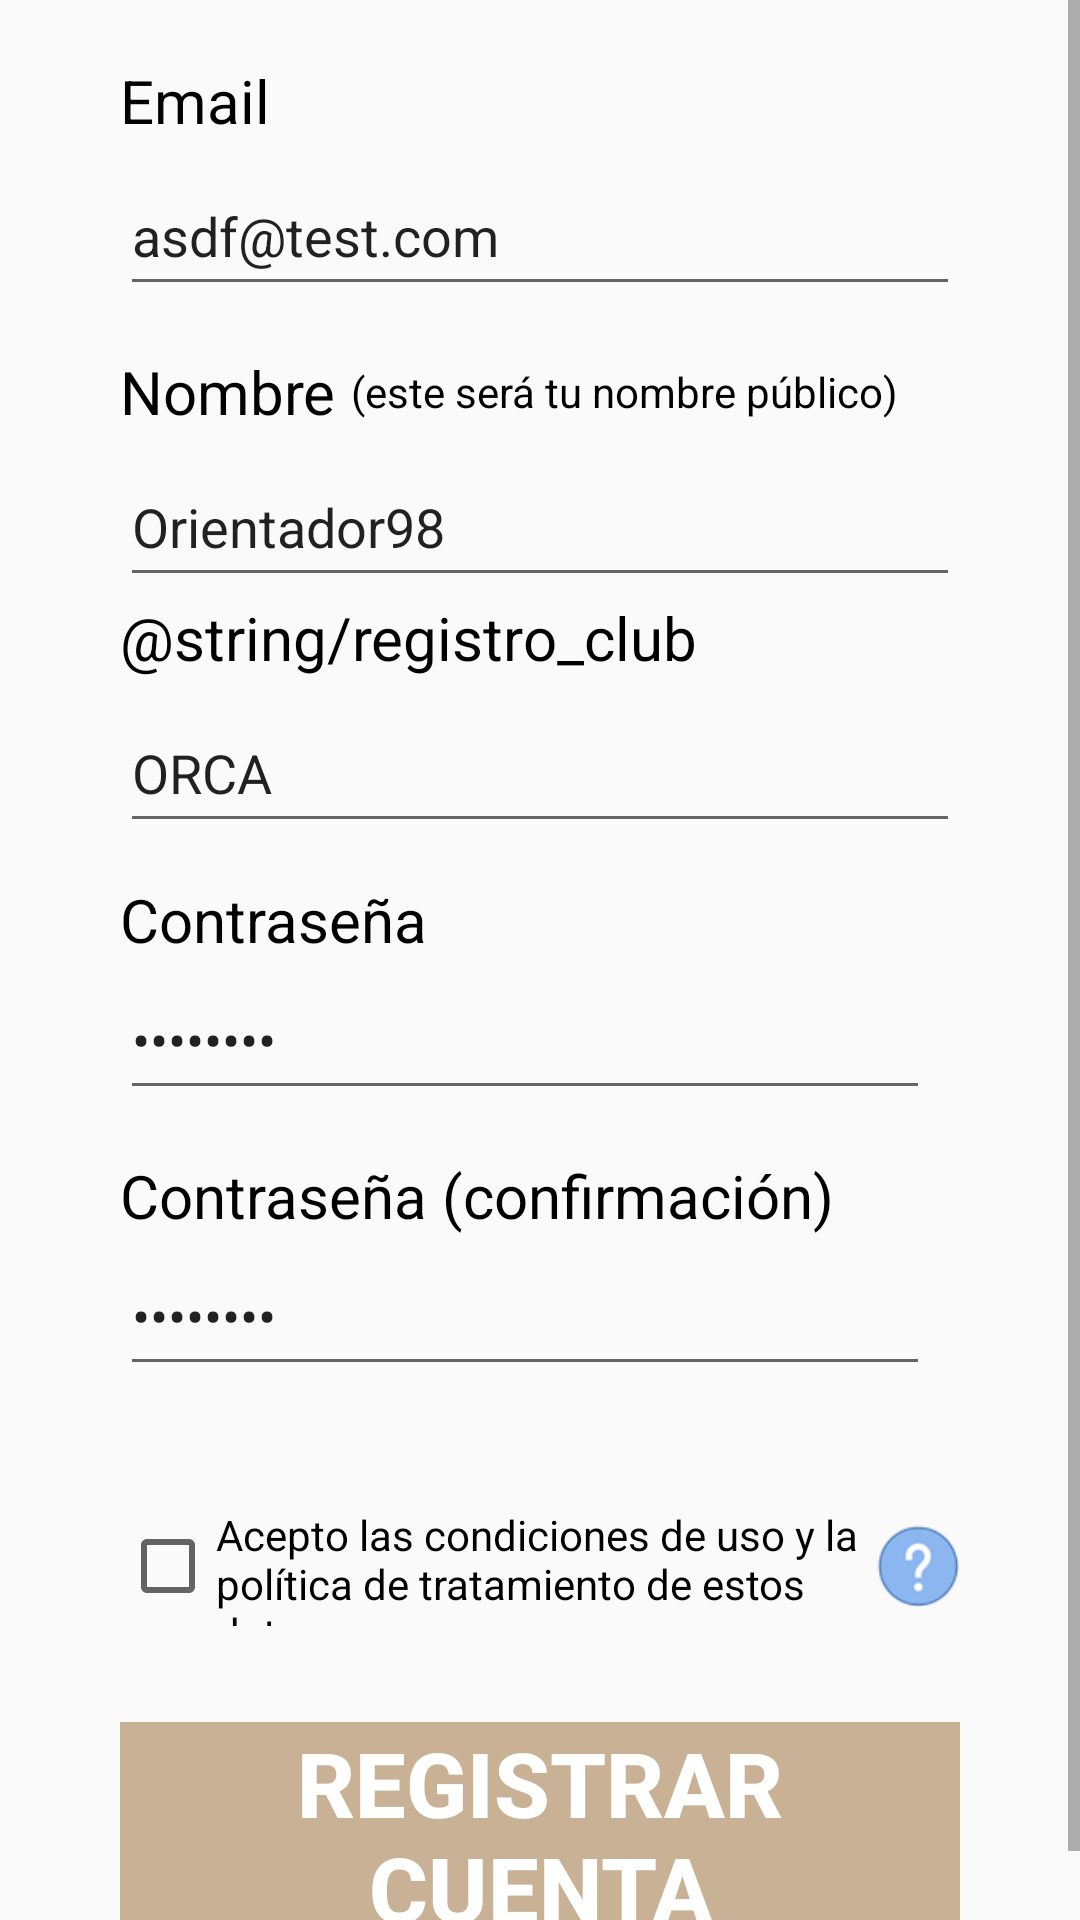

Here is an Android app screen rendered from its layout file. Give the layout XML and the strings, colors and styles it references.
<!-- AndroidManifest.xml: application theme AppTheme -->
<!-- res/layout/activity_registrarse.xml -->
<?xml version="1.0" encoding="utf-8"?>
<ScrollView xmlns:android="http://schemas.android.com/apk/res/android"
    xmlns:app="http://schemas.android.com/apk/res-auto"
    xmlns:tools="http://schemas.android.com/tools"
    android:id="@+id/container"
    android:layout_width="match_parent"
    android:layout_height="match_parent"
    android:fillViewport="true"
    tools:context=".ui.conexion.registro.RegisterActivity">


    <androidx.constraintlayout.widget.ConstraintLayout
        android:layout_width="match_parent"
        android:layout_height="match_parent"
        android:paddingHorizontal="@dimen/padHorizontalPrincipales"
        android:paddingTop="@dimen/padTopPrincipales"
        android:paddingBottom="@dimen/padBotPrincipales">

        <TextView
            android:id="@+id/textView"
            android:layout_width="wrap_content"
            android:layout_height="wrap_content"
            android:text="@string/registro_email"
            android:textSize="20sp"
            android:textColor="@android:color/black"
            app:layout_constraintStart_toStartOf="parent"
            app:layout_constraintTop_toTopOf="parent" />

        <EditText
            android:id="@+id/registrarseEmail"
            android:layout_width="match_parent"
            android:layout_height="50dp"
            android:layout_marginTop="5dp"
            android:inputType="textEmailAddress"
            android:text="asdf@test.com"
            app:layout_constraintTop_toBottomOf="@+id/textView"
            tools:layout_editor_absoluteX="50dp" />

        <LinearLayout
            android:id="@+id/llNombre"
            android:layout_width="match_parent"
            android:layout_height="wrap_content"
            android:layout_marginTop="15dp"
            android:orientation="horizontal"
            app:layout_constraintTop_toBottomOf="@+id/registrarseEmail"
            tools:layout_editor_absoluteX="49dp">

            <TextView
                android:id="@+id/textView3"
                android:layout_width="wrap_content"
                android:layout_height="wrap_content"
                android:text="@string/registro_nombre"
                android:textSize="20sp"
                android:textColor="@android:color/black"
                tools:layout_editor_absoluteX="0dp" />

            <TextView
                android:id="@+id/textView5"
                android:layout_width="wrap_content"
                android:layout_height="wrap_content"
                android:layout_gravity="center_vertical"
                android:layout_marginStart="5dp"
                android:text="@string/registro_nombre_publico"
                android:textColor="@android:color/black"
                android:textSize="14sp" />
        </LinearLayout>

        <EditText
            android:id="@+id/registrarseNombre"
            android:layout_width="match_parent"
            android:layout_height="50dp"
            android:layout_marginTop="5dp"
            android:hint="Al menos 3 letras"
            android:text="Orientador98"
            android:inputType="textEmailAddress"
            app:layout_constraintTop_toBottomOf="@+id/llNombre"
            tools:layout_editor_absoluteX="50dp" />

        <TextView
            android:id="@+id/textView14"
            android:layout_width="wrap_content"
            android:layout_height="wrap_content"
            android:text="@string/registro_club"
            android:textSize="20sp"
            android:textColor="@android:color/black"
            app:layout_constraintStart_toStartOf="parent"
            app:layout_constraintTop_toBottomOf="@+id/registrarseNombre" />

        <EditText
            android:id="@+id/registrarseClub"
            android:layout_width="match_parent"
            android:layout_height="50dp"
            android:layout_marginTop="5dp"
            android:inputType="textCapCharacters"
            android:text="ORCA"
            app:layout_constraintTop_toBottomOf="@+id/textView14"
            tools:layout_editor_absoluteX="50dp" />

        <TextView
            android:id="@+id/textView2"
            android:layout_width="wrap_content"
            android:layout_height="wrap_content"
            android:layout_marginTop="12dp"
            android:text="@string/conexion_password"
            android:textSize="20sp"
            android:textColor="@android:color/black"
            app:layout_constraintStart_toStartOf="parent"
            app:layout_constraintTop_toBottomOf="@+id/registrarseClub" />

        <LinearLayout
            android:id="@+id/llPass"
            android:layout_width="match_parent"
            android:layout_height="wrap_content"
            android:orientation="horizontal"
            app:layout_constraintTop_toBottomOf="@id/textView2">

            <EditText
                android:id="@+id/registrarsePassword"
                android:layout_width="0dp"
                android:layout_height="50dp"
                android:layout_weight="1"
                android:text="asdfasdf"
                android:hint="@string/registro_pass_largo"
                android:inputType="textPassword"/>

            <ImageView
                android:id="@+id/registrarseIndicadorPass"
                android:layout_width="wrap_content"
                android:layout_height="wrap_content"
                android:layout_marginStart="10dp"
                android:adjustViewBounds="true"
                android:scaleType="centerCrop"  />

        </LinearLayout>


        <TextView
            android:id="@+id/textView6"
            android:layout_width="wrap_content"
            android:layout_height="wrap_content"
            android:layout_marginTop="15dp"
            android:text="@string/registro_password_conf"
            android:textSize="20sp"
            android:textColor="@android:color/black"
            app:layout_constraintStart_toStartOf="parent"
            app:layout_constraintTop_toBottomOf="@+id/llPass" />

        <LinearLayout
            android:id="@+id/llPassConf"
            android:layout_width="match_parent"
            android:layout_height="wrap_content"
            android:orientation="horizontal"
            app:layout_constraintTop_toBottomOf="@id/textView6">

            <EditText
                android:id="@+id/registrarsePasswordConf"
                android:layout_width="0dp"
                android:layout_height="50dp"
                android:layout_weight="1"
                android:inputType="textPassword"
                android:text="asdfasdf"
                app:layout_constraintEnd_toEndOf="parent"
                app:layout_constraintHorizontal_bias="0.717"
                app:layout_constraintStart_toStartOf="parent" />

            <ImageView
                android:id="@+id/registrarseIndicadorConf"
                android:layout_width="wrap_content"
                android:layout_height="wrap_content"
                android:layout_marginStart="10dp"
                android:adjustViewBounds="true"
                android:scaleType="centerCrop" />

        </LinearLayout>

        <LinearLayout
            android:id="@+id/llRegistrarseAcepto"
            android:layout_width="match_parent"
            android:layout_height="wrap_content"
            android:layout_marginTop="40dp"
            android:gravity="center"
            app:layout_constraintStart_toStartOf="parent"
            app:layout_constraintTop_toBottomOf="@+id/llPassConf"
            android:orientation="horizontal">

            <CheckBox
                android:id="@+id/registrarseAcepto"
                android:layout_width="0dp"
                android:layout_height="40dp"
                android:layout_weight="0.9"
                android:paddingEnd="6dp"
                android:text="@string/registro_acepto" />

            <ImageButton
                android:id="@+id/registrarsePoliticas"
                android:layout_width="0dp"
                android:layout_height="wrap_content"
                android:layout_weight="0.1"
                android:adjustViewBounds="true"
                android:scaleType="centerCrop"
                android:src="@drawable/img_help"
                android:background="@null"
                app:layout_constraintBottom_toBottomOf="@+id/registrarseAcepto"
                app:layout_constraintStart_toEndOf="@+id/registrarseAcepto"
                app:layout_constraintTop_toTopOf="@+id/registrarseAcepto" />

        </LinearLayout>


        <Button
            android:id="@+id/btnRegistrar"
            android:layout_width="match_parent"
            android:layout_height="70dp"
            android:layout_gravity="start"
            android:layout_marginTop="32dp"
            android:enabled="false"
            android:text="@string/registro_registrar"
            android:textSize="30sp"
            android:textColor="@android:color/white"
            android:textStyle="bold"
            android:background="@drawable/button_appearance"
            app:layout_constraintEnd_toEndOf="parent"
            app:layout_constraintHorizontal_bias="0.494"
            app:layout_constraintStart_toStartOf="parent"
            app:layout_constraintTop_toBottomOf="@+id/llRegistrarseAcepto" />

    </androidx.constraintlayout.widget.ConstraintLayout>

</ScrollView>
<!-- resources referenced by this layout -->
<resources>
  <dimen name="padBotPrincipales">20dp</dimen>
  <dimen name="padHorizontalPrincipales">40dp</dimen>
  <dimen name="padTopPrincipales">20dp</dimen>
  <!-- drawable button_appearance (drawable) -->
  <?xml version="1.0" encoding="utf-8"?>
  <selector xmlns:android="http://schemas.android.com/apk/res/android">
      <item
          android:state_enabled="false"
          android:drawable="@color/colorDisabled" />
      <item
          android:state_pressed="true"
          android:state_enabled="true"
          android:drawable="@color/colorPrimary" />
      <item
          android:state_focused="true"
          android:state_enabled="true"
          android:drawable="@color/colorPrimary" />
      <item
          android:state_enabled="true"
          android:drawable="@color/colorPrimary" />
  </selector>
  <!-- drawable img_help: png bitmap (drawable, 2610 bytes) -->
  <string name="conexion_password">Contraseña</string>
  <string name="registro_acepto">Acepto las condiciones de uso y la política de tratamiento de estos datos</string>
  <string name="registro_email">Email</string>
  <string name="registro_nombre">Nombre</string>
  <string name="registro_nombre_publico">(este será tu nombre público)</string>
  <string name="registro_pass_largo">Al menos 8 letras</string>
  <string name="registro_password_conf">Contraseña (confirmación)</string>
  <string name="registro_registrar">REGISTRAR CUENTA</string>
  <style name="AppTheme" parent="Theme.AppCompat.Light.DarkActionBar">
          
          <item name="colorPrimary">@color/colorPrimary</item>
          <item name="colorPrimaryDark">@color/colorPrimaryDark</item>
          <item name="colorAccent">@color/colorAccent</item>
      </style>
  <color name="colorDisabled">#C8B194</color>
  <color name="colorPrimary">#F76D22</color>
  <color name="colorPrimaryDark">#AF501C</color>
  <color name="colorAccent">#03DAC5</color>
</resources>
